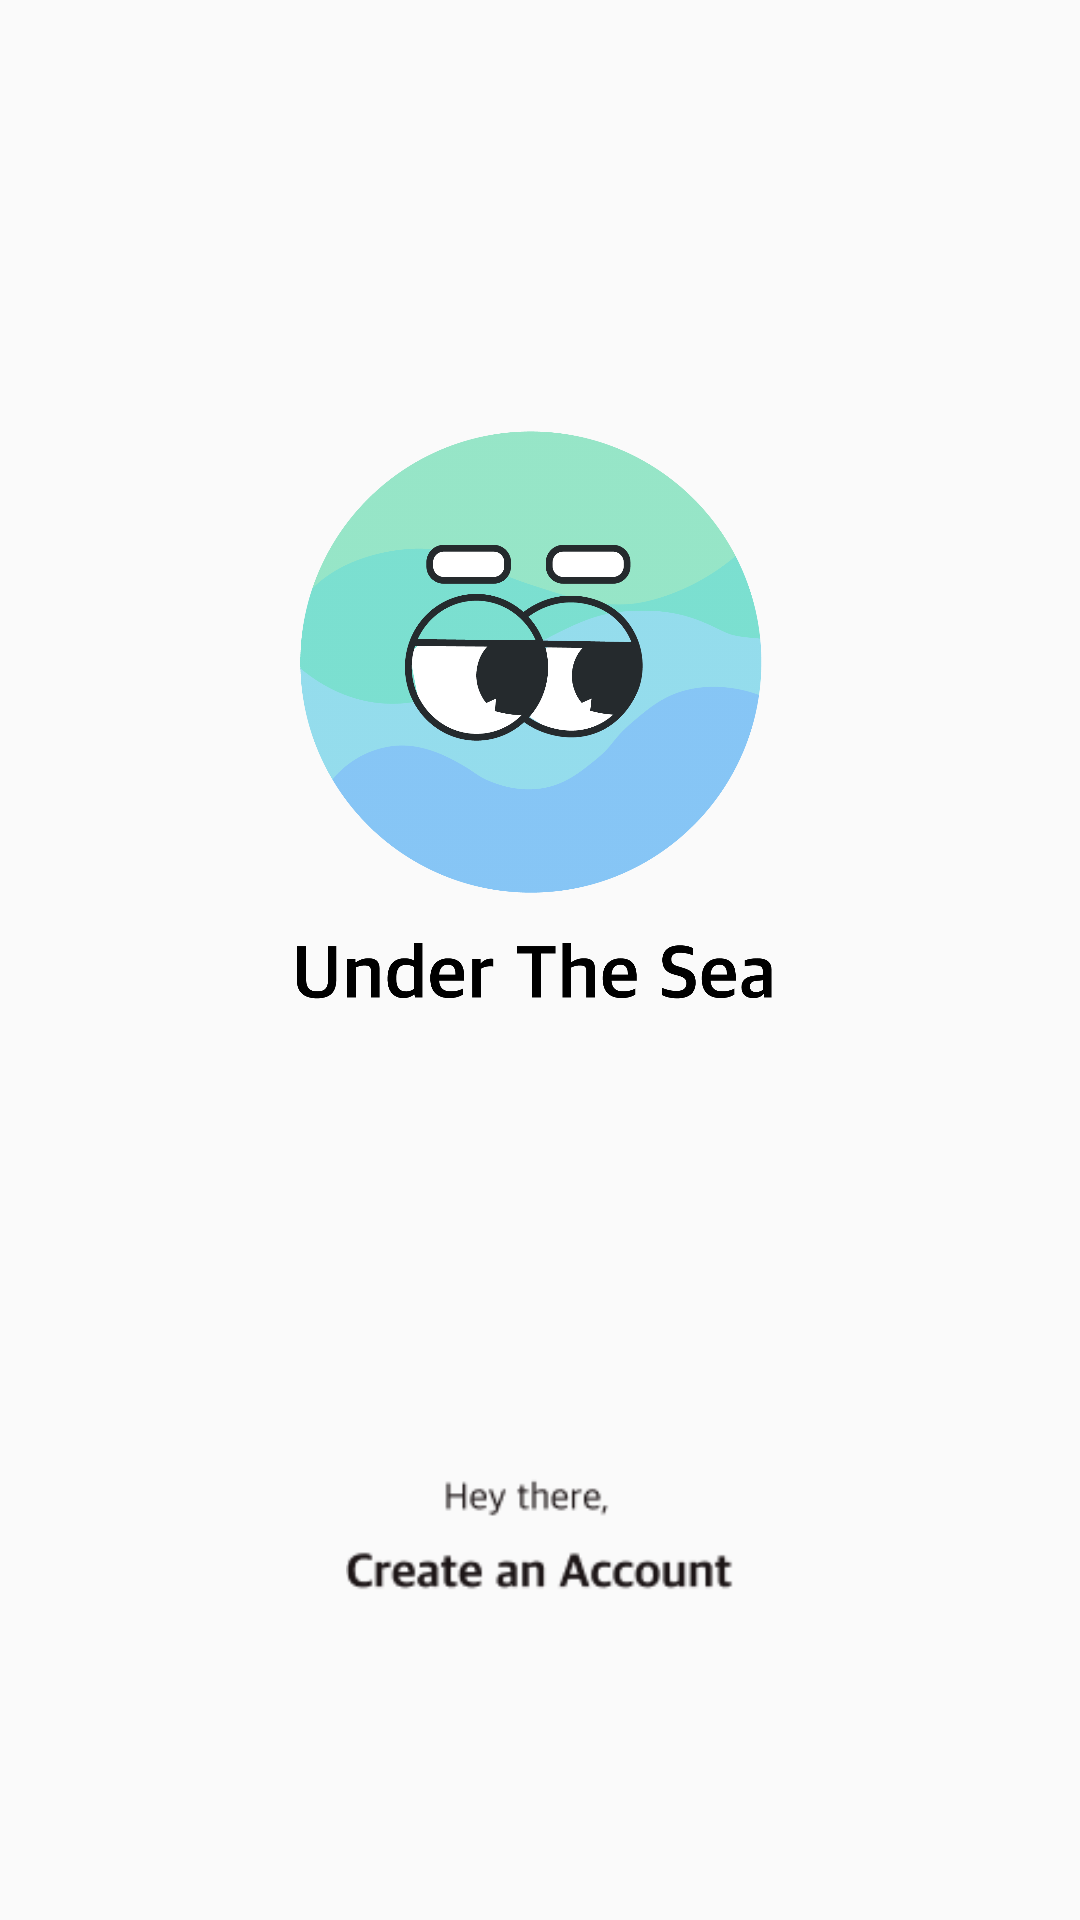

Write the Android layout XML for this screen, with the resource values it uses.
<!-- AndroidManifest.xml: application theme Theme.UnderTheSea_AOS -->
<!-- res/layout/activity_signin.xml -->
<?xml version="1.0" encoding="utf-8"?>
<androidx.constraintlayout.widget.ConstraintLayout xmlns:android="http://schemas.android.com/apk/res/android"
    xmlns:app="http://schemas.android.com/apk/res-auto"
    xmlns:tools="http://schemas.android.com/tools"
    android:layout_width="match_parent"
    android:layout_height="match_parent"
    tools:context=".user.MainActivity">

    <LinearLayout
        android:layout_width="match_parent"
        android:layout_height="match_parent"
        android:orientation="vertical">

        <ImageView
            android:id="@+id/logo"
            android:layout_width="250dp"
            android:layout_height="250dp"
            android:layout_gravity="center"
            android:layout_marginTop="120dp"
            android:adjustViewBounds="true"
            android:maxWidth="250dp"
            android:maxHeight="250dp"
            android:src="@drawable/logo"
            tools:ignore="MissingConstraints" />

        <ImageView
            android:id="@+id/info"
            android:layout_width="130dp"
            android:layout_height="wrap_content"
            android:layout_gravity="center"
            android:layout_marginTop="120dp"
            android:adjustViewBounds="true"
            android:maxWidth="150dp"
            android:maxHeight="150dp"
            android:src="@drawable/signininfo"
            tools:ignore="MissingConstraints" />

        <ImageButton
            android:id="@+id/SignInBtn"
            android:layout_width="180dp"
            android:layout_height="50dp"
            android:layout_gravity="center"
            android:background="@android:color/transparent"
            android:src="@drawable/googlelogo"
            app:layout_constraintBottom_toBottomOf="parent"
            app:layout_constraintBottom_toTopOf="@id/kakao_login_button"
            app:layout_constraintLeft_toLeftOf="parent"
            app:layout_constraintRight_toRightOf="parent"
            android:scaleType="fitCenter"
            tools:ignore="SpeakableTextPresentCheck,TouchTargetSizeCheck" />

        <ImageButton
            android:id="@+id/kakao_login_button"
            android:layout_width="wrap_content"
            android:layout_height="wrap_content"
            android:layout_gravity="center"
            android:paddingTop="20dp"
            android:background="@android:color/transparent"
            android:src="@drawable/kakao_login_medium_narrow"
            app:layout_constraintBottom_toBottomOf="parent"
            app:layout_constraintLeft_toLeftOf="parent"
            app:layout_constraintRight_toRightOf="parent"
            tools:ignore="SpeakableTextPresentCheck,TouchTargetSizeCheck" />

    </LinearLayout>

</androidx.constraintlayout.widget.ConstraintLayout>
<!-- resources referenced by this layout -->
<resources>
  <!-- drawable logo: png bitmap (drawable-xxxhdpi, 99997 bytes) -->
  <!-- drawable signininfo: png bitmap (drawable-xxxhdpi, 3263 bytes) -->
  <style name="Theme.UnderTheSea_AOS" parent="Theme.AppCompat.Light">
          <item name="windowNoTitle">true</item>
          
          <item name="colorPrimary">@color/purple_500</item>
          <item name="colorPrimaryVariant">@color/purple_700</item>
          <item name="colorOnPrimary">@color/white</item>
          
          <item name="colorSecondary">@color/teal_200</item>
          <item name="colorSecondaryVariant">@color/teal_700</item>
          <item name="colorOnSecondary">@color/black</item>
          
          <item name="android:statusBarColor" tools:targetApi="l">?attr/colorPrimaryVariant</item>
          
      </style>
  <color name="purple_500">#FF6200EE</color>
  <color name="purple_700">#FF3700B3</color>
  <color name="white">#FFFFFFFF</color>
  <color name="teal_200">#FF03DAC5</color>
  <color name="teal_700">#FF018786</color>
  <color name="black">#FF000000</color>
</resources>
